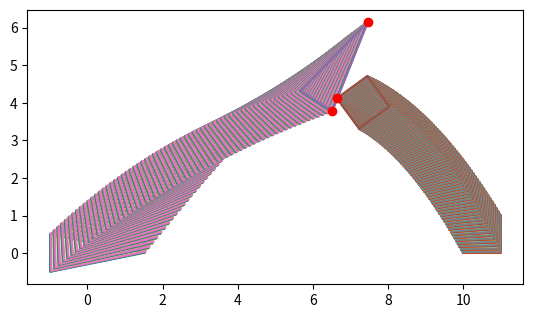

This figure's Python source:
import matplotlib.pyplot as plt
import numpy as np
from math import sin
from math import cos
from math import pi
from math import sqrt


# Determines if a given point is inside an area, thus collision
def does_collide(coordinates, point, mark_point=False):
    if len(point) != 3:
        print("Collision point is not 3-dimensional!")
        pass

    last_coord = None

    for coord in coordinates:
        if last_coord is None:
            last_coord = coord
        else:
            vector_n_plus1 = coord - last_coord  # Vector from coord_n to coord_n+1
            vector_np = point - last_coord  # Vector from coord_n to point
            result = vector_mult(vector_n_plus1, vector_np)

            # Only if z-component is negative
            if result[2] < 0:
                return False

        last_coord = coord

    # At this point all z-components of multiplications are zero or positive
    # Thus we can be sure that collision happened
    if mark_point:
        plt.plot(point[0], point[1], "ro")
    return True


# Multiplies two 3-dimensional vectors
def vector_mult(vector1, vector2):
    result = [0, 0, 0]

    result[0] = vector1[1] * vector2[2] - vector1[2] * vector2[1]
    result[1] = -(vector1[0] * vector2[2] - vector1[2] * vector2[0])
    result[2] = vector1[0] * vector2[1] - vector1[1] * vector2[0]

    return result


# "Moves" origo to mass_center and calculates there.
# Then moves origo back and returns new values
def rotate_around_z(coordinates, cm, angle_radians):
    # Calculate coords relative to mass center
    coordinates[:, 0] = coordinates[:, 0] - cm[0]
    coordinates[:, 1] = coordinates[:, 1] - cm[1]

    # Rotate relative coordinates around z-axis
    for coord in coordinates:
        # Save old x because we want to access it when changing y
        x: float = coord[0]

        # Rotation matrix
        coord[0] = coord[0] * cos(angle_radians) - coord[1] * sin(angle_radians)
        coord[1] = x * sin(angle_radians) + coord[1] * cos(angle_radians)

    # Transform coordinates back to origo-centric format
    coordinates[:, 0] = coordinates[:, 0] + cm[0]
    coordinates[:, 1] = coordinates[:, 1] + cm[1]

    return coordinates


# Given a list of coordinates, return them in component lists of x,y,z
# Unused, but might be useful in some circumstances
def make_xyz_map(coordinates: list):
    x = []
    y = []
    z = []

    # Construct lists of individual components
    for coord_tuple in coordinates:
        x.append(coord_tuple[0])
        y.append(coord_tuple[1])
        z.append(coord_tuple[2])

    return x, y, z


# Displace given object by affecting velocity
def kinematic_displacement(coordinates, v: list, dt, cm):
    # First update the new position of the mass center
    # using the first defined coordinate
    cm[0] = cm[0] + v[0] * dt
    cm[1] = cm[1] + v[1] * dt

    # Now update rest of the coordinates
    for coord in coordinates:
        coord[0] = coord[0] + v[0] * dt
        coord[1] = coord[1] + v[1] * dt

    # Force the function to give the updated center of the mass back along with coords
    return coordinates, cm


# Checks if 2 object collide
# Return coordinate of collision, collision receiver and velocity of the receiver
def multiple_collision(coordinates1, coordinates2, cm1, cm2):
    # Check if any dots of shape 1 are inside shape 2
    for coord in coordinates1:
        if does_collide(coordinates2, coord, mark_point=True):
            return coord, coordinates2, cm2, cm1

    # Check if any dots of shape 2 are inside shape 1   
    for coord in coordinates2:
        if does_collide(coordinates1, coord, mark_point=True):
            return coord, coordinates1, cm1, cm2

    # We can be sure that no collision happened
    return None, None, None, None


# Construct a vector and create two normals for it
# Then define the "correct" normal that points to the causing object
def find_collision_normal(point1, point2, cm_receiver, cm_causer):
    normal1 = np.array([point2[0], -point1[1]])
    normal2 = np.array([-point2[0], point1[1]])

    cm_receiver_to_cm_causer = cm_causer - cm_receiver

    # Check which normal has same signatures as the cm_receiver_to_cm_causer
    if cm_receiver_to_cm_causer[0] * normal1[0] > 0 and cm_receiver_to_cm_causer[1] * normal1[1] > 0:
        return normal1

    if cm_receiver_to_cm_causer[0] * normal2[0] > 0 and cm_receiver_to_cm_causer[1] * normal2[1] > 0:
        return normal2


# Find nearest side of an object
# Return coordinates that make up the side
def find_nearest_side_to_point(coordinates, point, mark_points=False):

    lowest_distance = 0
    coord1 = [0, 0]
    coord2 = [0, 0]

    last_coord = None

    for coord in coordinates:
        if last_coord is None:
            pass
        else:
            numerator = abs((coord[0]-last_coord[0]) * (point[1]-last_coord[1]) -
                            (point[0]-last_coord[0]) * (coord[1]-last_coord[1]))
            denominator = sqrt((coord[0] - last_coord[0])**2 + (coord[1] - last_coord[1])**2)

            distance = numerator/denominator

            if lowest_distance == 0:  # Make sure that last_coord is valid
                lowest_distance = distance

            if distance < lowest_distance:
                lowest_distance = distance
                coord1 = coord
                coord2 = last_coord

        last_coord = coord

    if mark_points:
        plt.plot(coord1[0], coord1[1], "ro")
        plt.plot(coord2[0], coord2[1], "ro")

    return coord1, coord2


def calculate_collision_effects(coordinates1, coordinates2, cm1, cm2, v1, v2, av1, av2):
    # Calculate impulse of collision

    pass


def test_rotate():
    # A triangle
    # coordinates = np.array([
    #     (1.5, 0, 0),
    #     (-1, 0.5, 0),
    #     (-1, -0.5, 0),
    #     (1.5, 0, 0)  # Last dot to complete the triangle
    # ])

    # A cube
    coordinates = np.array([
        (0., 0., 0.),
        (1., 0., 0.),
        (1., 1., 0.),
        (0., 1., 0.),
        (0., 0., 0.)
    ])

    cm_initial = (0.5, 0.5)  # Mass center of the cube when the bottom left dot is in origo

    rotate_radians = pi / 4

    print("Coordinate lists:\n", coordinates)

    plt.plot(coordinates[:, 0], coordinates[:, 1])

    coordinates = rotate_around_z(coordinates, cm_initial, rotate_radians)

    plt.plot(coordinates[:, 0], coordinates[:, 1])
    plt.show()


def test_collision():
    # A triangle
    coordinates = np.array([
        (1.5, 0, 0),
        (-1, 0.5, 0),
        (-1, -0.5, 0),
        (1.5, 0, 0)  # Last dot to complete the triangle
    ])

    dot = [1, 0, 0]

    plt.plot(coordinates[:, 0], coordinates[:, 1])
    plt.plot(dot[0], dot[1], "ro")
    plt.axis('scaled')
    plt.show()

    # dot1 = [0.2, 0.05, 0]
    # dot2 = [0, 0, 5]
    # x = [-0.1, 0.71]
    # y = [0.2, -0.71]
    # print(vector_mult(x, y, [0, 0]))

    # Check if dot is inside our object
    print(does_collide(coordinates, dot))


def test_kinematic(start_velocity, velocity_angle_radians):
    # A triangle
    coordinates = np.array([
        (1.5, 0, 0),
        (-1, 0.5, 0),
        (-1, -0.5, 0),
        (1.5, 0, 0)  # Last dot to complete the triangle
    ])

    # A cube
    # coordinates = np.array([
    #     (0., 0., 0.),
    #     (1., 0., 0.),
    #     (1., 1., 0.),
    #     (0., 1., 0.),
    #     (0., 0., 0.)
    # ])

    time = 0  # Passed time
    dt = 0.01  # Time interval
    cm = [0, 0]

    # Calculate the center of the mass
    # This bit of code is specifically for triangles
    cm = [1 / 3 * (coordinates[0][0] + coordinates[1][0] + coordinates[2][0]),
          1 / 3 * (coordinates[0][1] + coordinates[1][1] + coordinates[2][1])]

    # Only gravity for now
    # At this scale, affecting acceleration forces stay constant
    a = [0, -9.81]

    # Define starting speed as a 2D array. With x and y components
    v = [start_velocity * cos(velocity_angle_radians), start_velocity * sin(velocity_angle_radians)]

    while time < 5:
        # Now calculate the changes to velocity
        # Velocity for every coordinate of a moving object is the same
        v = [v[0] + a[0] * dt, v[1] + a[1] * dt]

        # Now calculate the changes to displacement
        # Displacement change will affect all the coords equally
        coordinates, cm = kinematic_displacement(coordinates, v, dt, cm)

        coordinates = rotate_around_z(coordinates, cm, 0.1)

        plt.plot(coordinates[:, 0], coordinates[:, 1])

        time += dt

    plt.axis('scaled')
    plt.show()


def test_multiple(start_velocity1=0., velocity_angle_radians1=0.,
                  start_velocity2=0., velocity_angle_radians2=0.,
                  angular_velocity1=0., angular_velocity2=0.,
                  dt=1.,
                  plot_interval=0.1):
    # A triangle
    coordinates1 = np.array([
        (1.5, 0, 0),
        (-1, 0.5, 0),
        (-1, -0.5, 0),
        (1.5, 0, 0)  # Last dot to complete the triangle
    ])

    # A cube
    coordinates2 = np.array([
        (10., 0., 0.),
        (11., 0., 0.),
        (11., 1., 0.),
        (10., 1., 0.),
        (10., 0., 0.)
    ])

    # Calculate the center of the mass
    cm1 = np.array([1 / 3 * (coordinates1[0][0] + coordinates1[1][0] + coordinates1[2][0]),
           1 / 3 * (coordinates1[0][1] + coordinates1[1][1] + coordinates1[2][1])])
    cm2 = np.array([1 / 4 * (sum(coordinates2[:, 0]) - coordinates2[-1][0]),
           1 / 4 * (sum(coordinates2[:, 1]) - coordinates2[-1][1])])

    # Only gravity for now
    # At this scale, affecting acceleration forces stay constant
    a = [0, -9.81]

    # Define starting speed as an array with x and y components
    v1 = [start_velocity1 * cos(velocity_angle_radians1),
          start_velocity1 * sin(velocity_angle_radians1)]
    v2 = [start_velocity2 * cos(velocity_angle_radians2),
          start_velocity2 * sin(velocity_angle_radians2)]

    time = 0  # Passed time

    # Run for five seconds unless collision happened
    while time < 5:
        # Now calculate the changes to velocity
        # Velocity for every coordinate of a moving object is the same
        v1 = [v1[0] + a[0] * dt, v1[1] + a[1] * dt]
        v2 = [v2[0] + a[0] * dt, v2[1] + a[1] * dt]

        # Now calculate the changes to displacement
        # Displacement change will affect all the coords equally
        coordinates1, cm1 = kinematic_displacement(coordinates1, v1, dt, cm1)
        coordinates2, cm2 = kinematic_displacement(coordinates2, v2, dt, cm2)

        # Rotate objects. Rotation is scaled with time.
        coordinates1 = rotate_around_z(coordinates1, cm1, angular_velocity1 * dt)
        coordinates2 = rotate_around_z(coordinates2, cm2, angular_velocity2 * dt)

        time += dt

        # Plot at specific time intervals. Round the value by 2 digits for comparison precision.
        if round(time % plot_interval, 2) == 0:
            plt.plot(coordinates1[:, 0], coordinates1[:, 1])
            plt.plot(coordinates2[:, 0], coordinates2[:, 1])

        collision_point, collision_receiver, cm_receiver, cm_causer = multiple_collision(coordinates1, coordinates2, cm1, cm2)

        # Detect collision for objects
        if collision_point is not None:
            print("Collision at time", time)
            print("Receiver CM", cm_receiver, "Causer CM", cm_causer)

            # Find out the side where collision happened
            side_coord1, side_coord2 = find_nearest_side_to_point(collision_receiver, collision_point, True)

            # Now calculate the "correct" normal of collided side
            normal = find_collision_normal(side_coord1, side_coord2, cm_receiver, cm_causer)
            print("Found normal", normal)

            # Determine new speed and angular speed

            break

    plt.axis('scaled')
    plt.show()


# test_rotate()
# test_kinematic(30, pi / 4)
# test_collision()

test_multiple(start_velocity1=15, velocity_angle_radians1=pi / 4,
              start_velocity2=10, velocity_angle_radians2=2 * pi / 3,
              angular_velocity1=pi / 2, angular_velocity2=1,
              dt=0.001,
              plot_interval=0.01)
